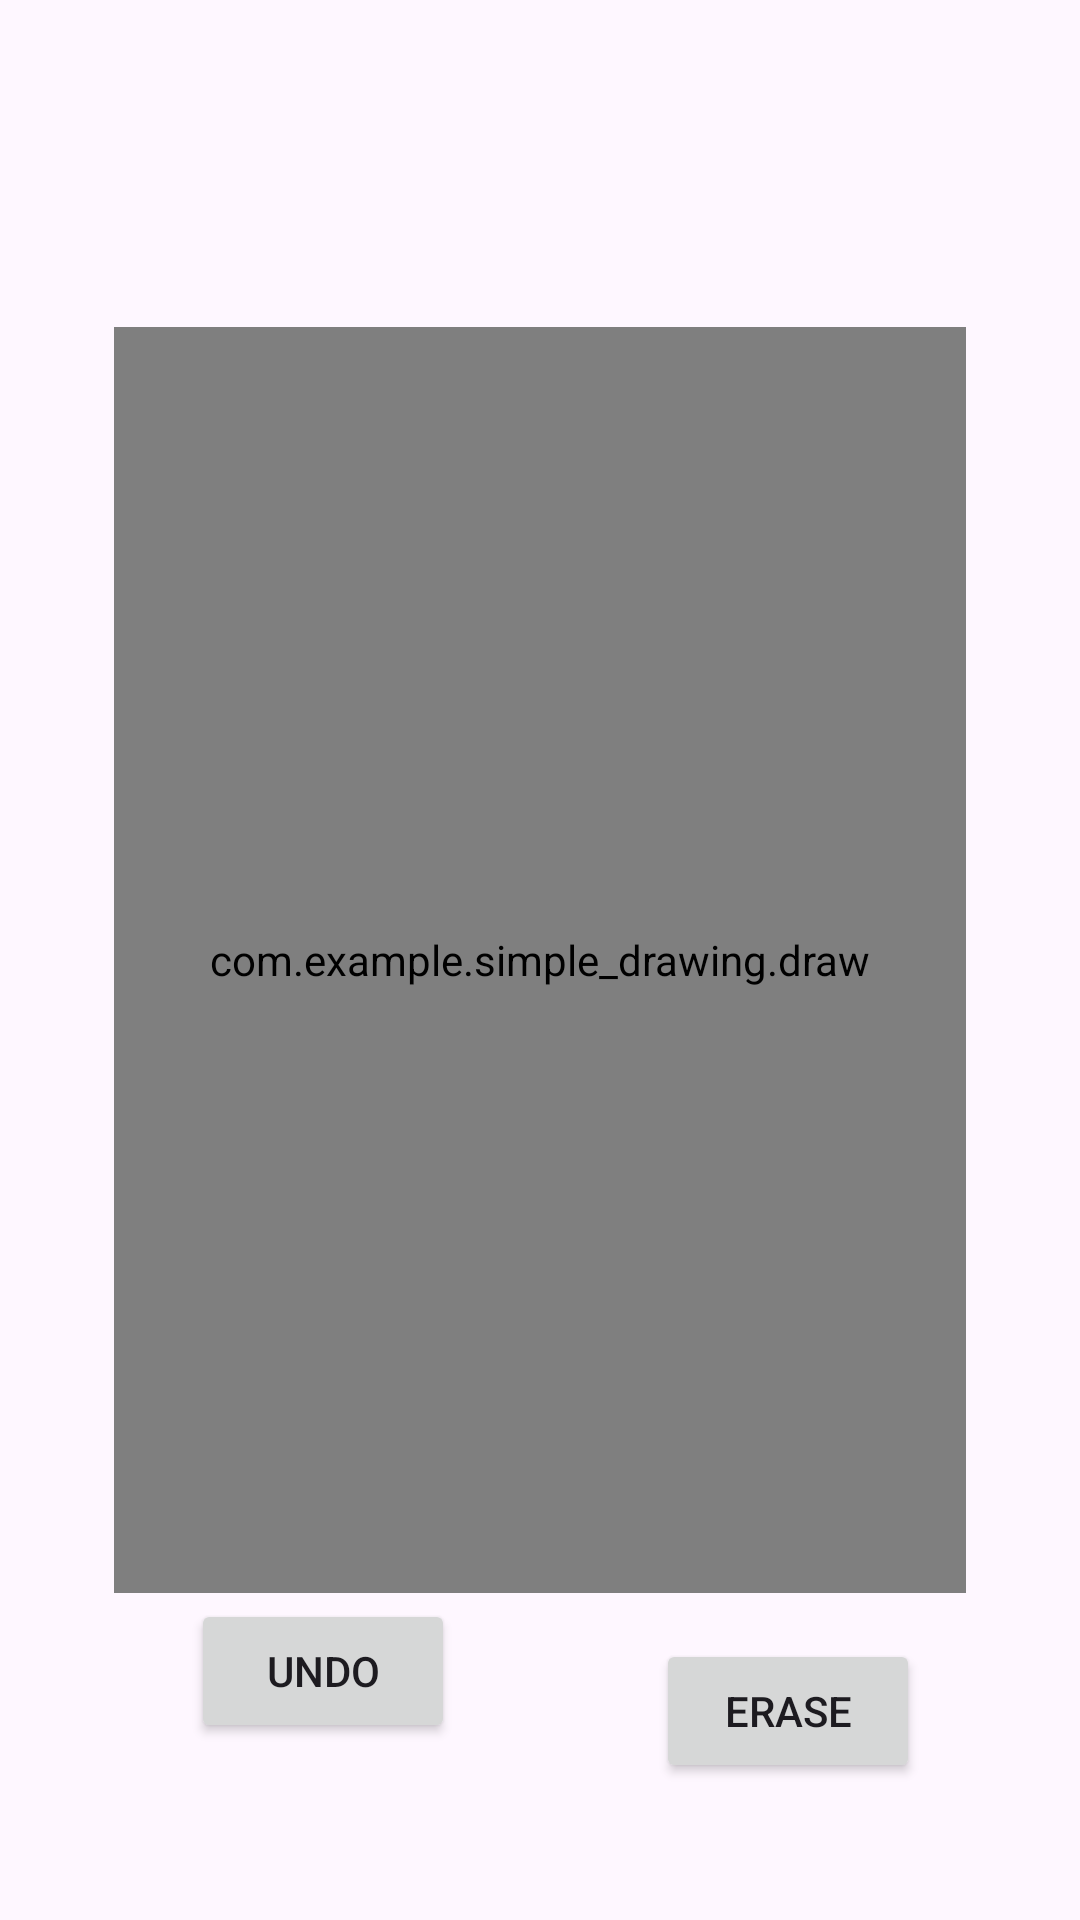

Layout XML and referenced resources for this Android screen:
<!-- AndroidManifest.xml: application theme Theme.Simple_drawing -->
<!-- res/layout/activity_main.xml -->
<?xml version="1.0" encoding="utf-8"?>
<androidx.constraintlayout.widget.ConstraintLayout xmlns:android="http://schemas.android.com/apk/res/android"
    xmlns:app="http://schemas.android.com/apk/res-auto"
    xmlns:tools="http://schemas.android.com/tools"
    android:layout_width="match_parent"
    android:layout_height="match_parent"

    tools:context=".MainActivity">

    <com.example.simple_drawing.draw
        android:id="@+id/hey"
        android:layout_width="284dp"
        android:layout_height="422dp"
        android:background="#673AB7"
        app:layout_constraintBottom_toBottomOf="parent"
        app:layout_constraintEnd_toEndOf="parent"
        app:layout_constraintHorizontal_bias="0.5"
        app:layout_constraintStart_toStartOf="parent"
        app:layout_constraintTop_toTopOf="parent"
        app:layout_constraintVertical_bias="0.5" />

    <Button
        android:id="@+id/undo_button"
        android:layout_width="wrap_content"
        android:layout_height="wrap_content"
        android:layout_alignParentBottom="true"
        android:layout_margin="16dp"
        android:text="Undo"
        app:layout_constraintBottom_toBottomOf="parent"
        app:layout_constraintEnd_toEndOf="parent"
        app:layout_constraintHorizontal_bias="0.198"
        app:layout_constraintStart_toStartOf="parent"
        app:layout_constraintTop_toTopOf="parent"
        app:layout_constraintVertical_bias="0.923" />

    <Button
        android:id="@+id/erase_button"
        android:layout_width="wrap_content"
        android:layout_height="wrap_content"
        android:layout_alignParentBottom="true"
        android:layout_toLeftOf="@id/undo_button"
        android:text="erase"
        app:layout_constraintBottom_toBottomOf="parent"
        app:layout_constraintEnd_toEndOf="parent"
        app:layout_constraintHorizontal_bias="0.804"
        app:layout_constraintStart_toStartOf="parent"
        app:layout_constraintTop_toTopOf="parent"
        app:layout_constraintVertical_bias="0.923" />


</androidx.constraintlayout.widget.ConstraintLayout>
<!-- resources referenced by this layout -->
<resources>
  <style name="Theme.Simple_drawing" parent="Base.Theme.Simple_drawing" />
  <style name="Base.Theme.Simple_drawing" parent="Theme.Material3.DayNight.NoActionBar">
          
          
      </style>
</resources>
